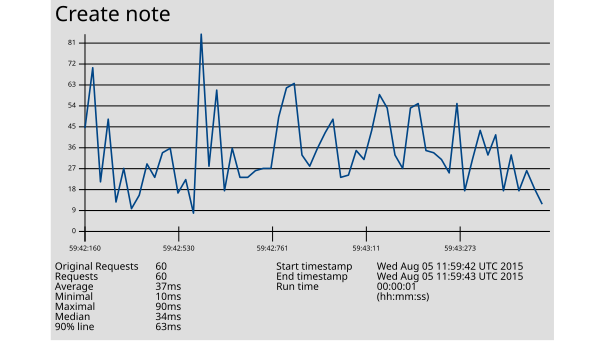

Source data for this figure (header and first rows):
1438775982160, 48, Create note, 200, OK, Thread Group: Core: Create Bug / Note / …, text, true, , 292, 4, 4, http://172.31.8.205:27474/db/data/transa…, , 48, ISO-8859-1, 1, 0, 12ae572e559d, 0
1438775982174, 75, Create note, 200, OK, Thread Group: Core: Create Bug / Note / …, text, true, , 292, 4, 4, http://172.31.8.205:27474/db/data/transa…, , 75, ISO-8859-1, 1, 0, 12ae572e559d, 0
1438775982189, 24, Create note, 200, OK, Thread Group: Core: Create Bug / Note / …, text, true, , 292, 4, 4, http://172.31.8.205:27474/db/data/transa…, , 24, ISO-8859-1, 1, 0, 12ae572e559d, 0
1438775982191, 52, Create note, 200, OK, Thread Group: Core: Create Bug / Note / …, text, true, , 292, 4, 4, http://172.31.8.205:27474/db/data/transa…, , 52, ISO-8859-1, 1, 0, 12ae572e559d, 0
1438775982246, 15, Create note, 200, OK, Thread Group: Core: Create Bug / Note / …, text, true, , 292, 4, 4, http://172.31.8.205:27474/db/data/transa…, , 15, ISO-8859-1, 1, 0, 99214e63c6ae, 0
1438775982253, 30, Create note, 200, OK, Thread Group: Core: Create Bug / Note / …, text, true, , 292, 4, 4, http://172.31.8.205:27474/db/data/transa…, , 30, ISO-8859-1, 1, 0, 99214e63c6ae, 0
1438775982265, 12, Create note, 200, OK, Thread Group: Core: Create Bug / Note / …, text, true, , 292, 4, 4, http://172.31.8.205:27474/db/data/transa…, , 12, ISO-8859-1, 1, 0, 99214e63c6ae, 0
1438775982272, 18, Create note, 200, OK, Thread Group: Core: Create Bug / Note / …, text, true, , 292, 4, 4, http://172.31.8.205:27474/db/data/transa…, , 18, ISO-8859-1, 1, 0, 99214e63c6ae, 0
1438775982395, 32, Create note, 200, OK, Thread Group: Core: Create Bug / Note / …, text, true, , 292, 4, 4, http://172.31.8.205:27474/db/data/transa…, , 32, ISO-8859-1, 1, 0, 985aa859d74d, 0
1438775982410, 26, Create note, 200, OK, Thread Group: Core: Create Bug / Note / …, text, true, , 292, 4, 4, http://172.31.8.205:27474/db/data/transa…, , 26, ISO-8859-1, 1, 0, 985aa859d74d, 0
1438775982419, 37, Create note, 200, OK, Thread Group: Core: Create Bug / Note / …, text, true, , 292, 4, 4, http://172.31.8.205:27474/db/data/transa…, , 37, ISO-8859-1, 1, 0, 985aa859d74d, 0
1438775982443, 39, Create note, 200, OK, Thread Group: Core: Create Bug / Note / …, text, true, , 292, 4, 4, http://172.31.8.205:27474/db/data/transa…, , 39, ISO-8859-1, 1, 0, 985aa859d74d, 0
1438775982530, 19, Create note, 200, OK, Thread Group: Core: Create Bug / Note / …, text, true, , 292, 4, 4, http://172.31.8.205:27474/db/data/transa…, , 19, ISO-8859-1, 1, 0, 12ae572e559d, 0
1438775982537, 25, Create note, 200, OK, Thread Group: Core: Create Bug / Note / …, text, true, , 292, 4, 4, http://172.31.8.205:27474/db/data/transa…, , 25, ISO-8859-1, 1, 0, 99214e63c6ae, 0
1438775982611, 10, Create note, 200, OK, Thread Group: Core: Create Bug / Note / …, text, true, , 292, 4, 4, http://172.31.8.205:27474/db/data/transa…, , 10, ISO-8859-1, 1, 0, 99214e63c6ae, 0
1438775982643, 90, Create note, 200, OK, Thread Group: Core: Create Bug / Note / …, text, true, , 292, 4, 4, http://172.31.8.205:27474/db/data/transa…, , 90, ISO-8859-1, 1, 0, 12ae572e559d, 0
1438775982646, 31, Create note, 200, OK, Thread Group: Core: Create Bug / Note / …, text, true, , 292, 4, 4, http://172.31.8.205:27474/db/data/transa…, , 31, ISO-8859-1, 1, 0, 12ae572e559d, 0
1438775982670, 65, Create note, 200, OK, Thread Group: Core: Create Bug / Note / …, text, true, , 292, 4, 4, http://172.31.8.205:27474/db/data/transa…, , 65, ISO-8859-1, 1, 0, 12ae572e559d, 0
1438775982682, 20, Create note, 200, OK, Thread Group: Core: Create Bug / Note / …, text, true, , 292, 4, 4, http://172.31.8.205:27474/db/data/transa…, , 19, ISO-8859-1, 1, 0, 99214e63c6ae, 0
1438775982696, 39, Create note, 200, OK, Thread Group: Core: Create Bug / Note / …, text, true, , 292, 4, 4, http://172.31.8.205:27474/db/data/transa…, , 38, ISO-8859-1, 1, 0, 985aa859d74d, 0
1438775982724, 26, Create note, 200, OK, Thread Group: Core: Create Bug / Note / …, text, true, , 292, 4, 4, http://172.31.8.205:27474/db/data/transa…, , 26, ISO-8859-1, 1, 0, 985aa859d74d, 0
1438775982738, 26, Create note, 200, OK, Thread Group: Core: Create Bug / Note / …, text, true, , 292, 4, 4, http://172.31.8.205:27474/db/data/transa…, , 26, ISO-8859-1, 1, 0, 99214e63c6ae, 0
1438775982745, 29, Create note, 200, OK, Thread Group: Core: Create Bug / Note / …, text, true, , 292, 4, 4, http://172.31.8.205:27474/db/data/transa…, , 29, ISO-8859-1, 1, 0, 12ae572e559d, 0
1438775982753, 30, Create note, 200, OK, Thread Group: Core: Create Bug / Note / …, text, true, , 292, 4, 4, http://172.31.8.205:27474/db/data/transa…, , 30, ISO-8859-1, 1, 0, 99214e63c6ae, 0
1438775982761, 30, Create note, 200, OK, Thread Group: Core: Create Bug / Note / …, text, true, , 292, 4, 4, http://172.31.8.205:27474/db/data/transa…, , 30, ISO-8859-1, 1, 0, 99214e63c6ae, 0
1438775982783, 53, Create note, 200, OK, Thread Group: Core: Create Bug / Note / …, text, true, , 292, 4, 4, http://172.31.8.205:27474/db/data/transa…, , 53, ISO-8859-1, 1, 0, 985aa859d74d, 0
1438775982799, 66, Create note, 200, OK, Thread Group: Core: Create Bug / Note / …, text, true, , 292, 4, 4, http://172.31.8.205:27474/db/data/transa…, , 66, ISO-8859-1, 1, 0, 985aa859d74d, 0
1438775982818, 68, Create note, 200, OK, Thread Group: Core: Create Bug / Note / …, text, true, , 292, 4, 4, http://172.31.8.205:27474/db/data/transa…, , 68, ISO-8859-1, 1, 0, 99214e63c6ae, 0
1438775982874, 36, Create note, 200, OK, Thread Group: Core: Create Bug / Note / …, text, true, , 292, 4, 4, http://172.31.8.205:27474/db/data/transa…, , 36, ISO-8859-1, 1, 0, 12ae572e559d, 0
1438775982916, 31, Create note, 200, OK, Thread Group: Core: Create Bug / Note / …, text, true, , 292, 4, 4, http://172.31.8.205:27474/db/data/transa…, , 31, ISO-8859-1, 1, 0, 12ae572e559d, 0
1438775982924, 39, Create note, 200, OK, Thread Group: Core: Create Bug / Note / …, text, true, , 292, 4, 4, http://172.31.8.205:27474/db/data/transa…, , 39, ISO-8859-1, 1, 0, 12ae572e559d, 0
1438775982933, 46, Create note, 200, OK, Thread Group: Core: Create Bug / Note / …, text, true, , 292, 4, 4, http://172.31.8.205:27474/db/data/transa…, , 46, ISO-8859-1, 1, 0, 12ae572e559d, 0
1438775982935, 52, Create note, 200, OK, Thread Group: Core: Create Bug / Note / …, text, true, , 292, 4, 4, http://172.31.8.205:27474/db/data/transa…, , 52, ISO-8859-1, 1, 0, 99214e63c6ae, 0
1438775982981, 26, Create note, 200, OK, Thread Group: Core: Create Bug / Note / …, text, true, , 292, 4, 4, http://172.31.8.205:27474/db/data/transa…, , 26, ISO-8859-1, 1, 0, 985aa859d74d, 0
1438775982995, 27, Create note, 200, OK, Thread Group: Core: Create Bug / Note / …, text, true, , 292, 3, 3, http://172.31.8.205:27474/db/data/transa…, , 27, ISO-8859-1, 1, 0, 99214e63c6ae, 0
1438775982999, 38, Create note, 200, OK, Thread Group: Core: Create Bug / Note / …, text, true, , 292, 4, 4, http://172.31.8.205:27474/db/data/transa…, , 38, ISO-8859-1, 1, 0, 985aa859d74d, 0
1438775983011, 34, Create note, 200, OK, Thread Group: Core: Create Bug / Note / …, text, true, , 292, 3, 3, http://172.31.8.205:27474/db/data/transa…, , 34, ISO-8859-1, 1, 0, 99214e63c6ae, 0
1438775983069, 47, Create note, 200, OK, Thread Group: Core: Create Bug / Note / …, text, true, , 292, 4, 4, http://172.31.8.205:27474/db/data/transa…, , 47, ISO-8859-1, 1, 0, 12ae572e559d, 0
1438775983069, 63, Create note, 200, OK, Thread Group: Core: Create Bug / Note / …, text, true, , 292, 4, 4, http://172.31.8.205:27474/db/data/transa…, , 63, ISO-8859-1, 1, 0, 985aa859d74d, 0
1438775983100, 57, Create note, 200, OK, Thread Group: Core: Create Bug / Note / …, text, true, , 292, 4, 4, http://172.31.8.205:27474/db/data/transa…, , 57, ISO-8859-1, 1, 0, 985aa859d74d, 0
1438775983126, 36, Create note, 200, OK, Thread Group: Core: Create Bug / Note / …, text, true, , 292, 4, 4, http://172.31.8.205:27474/db/data/transa…, , 36, ISO-8859-1, 1, 0, 12ae572e559d, 0
1438775983149, 30, Create note, 200, OK, Thread Group: Core: Create Bug / Note / …, text, true, , 292, 3, 3, http://172.31.8.205:27474/db/data/transa…, , 30, ISO-8859-1, 1, 0, 99214e63c6ae, 0
1438775983186, 57, Create note, 200, OK, Thread Group: Core: Create Bug / Note / …, text, true, , 292, 4, 4, http://172.31.8.205:27474/db/data/transa…, , 57, ISO-8859-1, 1, 0, 12ae572e559d, 0
1438775983210, 59, Create note, 200, OK, Thread Group: Core: Create Bug / Note / …, text, true, , 292, 4, 4, http://172.31.8.205:27474/db/data/transa…, , 59, ISO-8859-1, 1, 0, 12ae572e559d, 0
1438775983216, 38, Create note, 200, OK, Thread Group: Core: Create Bug / Note / …, text, true, , 292, 3, 3, http://172.31.8.205:27474/db/data/transa…, , 37, ISO-8859-1, 1, 0, 99214e63c6ae, 0
1438775983225, 37, Create note, 200, OK, Thread Group: Core: Create Bug / Note / …, text, true, , 292, 4, 4, http://172.31.8.205:27474/db/data/transa…, , 37, ISO-8859-1, 1, 0, 985aa859d74d, 0
1438775983236, 34, Create note, 200, OK, Thread Group: Core: Create Bug / Note / …, text, true, , 292, 3, 3, http://172.31.8.205:27474/db/data/transa…, , 34, ISO-8859-1, 1, 0, 99214e63c6ae, 0
1438775983256, 28, Create note, 200, OK, Thread Group: Core: Create Bug / Note / …, text, true, , 292, 4, 4, http://172.31.8.205:27474/db/data/transa…, , 28, ISO-8859-1, 1, 0, 985aa859d74d, 0
1438775983273, 59, Create note, 200, OK, Thread Group: Core: Create Bug / Note / …, text, true, , 292, 3, 3, http://172.31.8.205:27474/db/data/transa…, , 59, ISO-8859-1, 1, 0, 12ae572e559d, 0
1438775983322, 20, Create note, 200, OK, Thread Group: Core: Create Bug / Note / …, text, true, , 292, 4, 4, http://172.31.8.205:27474/db/data/transa…, , 20, ISO-8859-1, 1, 0, 985aa859d74d, 0
1438775983326, 34, Create note, 200, OK, Thread Group: Core: Create Bug / Note / …, text, true, , 292, 4, 4, http://172.31.8.205:27474/db/data/transa…, , 34, ISO-8859-1, 1, 0, 985aa859d74d, 0
1438775983362, 47, Create note, 200, OK, Thread Group: Core: Create Bug / Note / …, text, true, , 292, 3, 3, http://172.31.8.205:27474/db/data/transa…, , 47, ISO-8859-1, 1, 0, 99214e63c6ae, 0
1438775983392, 36, Create note, 200, OK, Thread Group: Core: Create Bug / Note / …, text, true, , 292, 3, 3, http://172.31.8.205:27474/db/data/transa…, , 36, ISO-8859-1, 1, 0, 12ae572e559d, 0
1438775983412, 45, Create note, 200, OK, Thread Group: Core: Create Bug / Note / …, text, true, , 292, 2, 2, http://172.31.8.205:27474/db/data/transa…, , 45, ISO-8859-1, 1, 0, 12ae572e559d, 0
1438775983413, 20, Create note, 200, OK, Thread Group: Core: Create Bug / Note / …, text, true, , 292, 4, 4, http://172.31.8.205:27474/db/data/transa…, , 20, ISO-8859-1, 1, 0, 985aa859d74d, 0
1438775983415, 36, Create note, 200, OK, Thread Group: Core: Create Bug / Note / …, text, true, , 292, 3, 3, http://172.31.8.205:27474/db/data/transa…, , 36, ISO-8859-1, 1, 0, 99214e63c6ae, 0
1438775983437, 20, Create note, 200, OK, Thread Group: Core: Create Bug / Note / …, text, true, , 292, 4, 4, http://172.31.8.205:27474/db/data/transa…, , 20, ISO-8859-1, 1, 0, 985aa859d74d, 0
1438775983440, 29, Create note, 200, OK, Thread Group: Core: Create Bug / Note / …, text, true, , 292, 3, 3, http://172.31.8.205:27474/db/data/transa…, , 29, ISO-8859-1, 1, 0, 99214e63c6ae, 0
1438775983468, 21, Create note, 200, OK, Thread Group: Core: Create Bug / Note / …, text, true, , 292, 4, 4, http://172.31.8.205:27474/db/data/transa…, , 21, ISO-8859-1, 1, 0, 985aa859d74d, 0
1438775983483, 14, Create note, 200, OK, Thread Group: Core: Create Bug / Note / …, text, true, , 292, 4, 4, http://172.31.8.205:27474/db/data/transa…, , 14, ISO-8859-1, 1, 0, 985aa859d74d, 0
